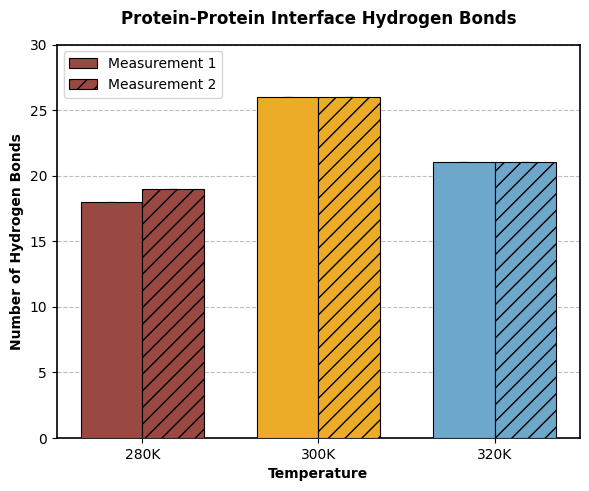

The matplotlib source for this figure:
import matplotlib.pyplot as plt
import numpy as np

# 设置字体和样式
plt.style.use('default')  # 使用默认样式确保白色背景
plt.rcParams['font.family'] = 'Arial'
plt.rcParams['font.size'] = 10
plt.rcParams['axes.linewidth'] = 1.2

# 数据准备
temperatures = ['280K', '300K', '320K']
colors = ['#9A4942', '#ECAC27', '#6DA7CA']
data = {
    'Group1': [18, 26, 21],
    'Group2': [19, 26, 21]
}

# 创建图形（强制白色背景）
fig, ax = plt.subplots(figsize=(6, 5), dpi=300, facecolor='white')
fig.patch.set_facecolor('white')

# 设置柱状图位置和宽度
x = np.arange(len(temperatures))
width = 0.35

# 绘制柱状图
rects1 = ax.bar(x - width/2, data['Group1'], width, 
                color=colors, edgecolor='black', linewidth=0.8, 
                label='Measurement 1', zorder=3)
rects2 = ax.bar(x + width/2, data['Group2'], width, 
                color=colors, edgecolor='black', linewidth=0.8, 
                hatch='//', label='Measurement 2', zorder=3)

# 添加误差条
ax.errorbar(x - width/2, data['Group1'], yerr=0, fmt='none', 
            ecolor='black', capsize=3, capthick=0.8, elinewidth=0.8)
ax.errorbar(x + width/2, data['Group2'], yerr=0, fmt='none', 
            ecolor='black', capsize=3, capthick=0.8, elinewidth=0.8)

# 添加轴标签和标题
ax.set_ylabel('Number of Hydrogen Bonds', fontweight='bold')
ax.set_xlabel('Temperature', fontweight='bold')
ax.set_title('Protein-Protein Interface Hydrogen Bonds', 
             fontweight='bold', pad=15)

# 设置x轴刻度
ax.set_xticks(x)
ax.set_xticklabels(temperatures)

# 设置y轴范围
ax.set_ylim(0, 30)
ax.set_yticks(np.arange(0, 31, 5))

# 添加图例
ax.legend(frameon=True, loc='upper left', facecolor='white')

# 添加灰色虚线网格 (修改处)
ax.grid(axis='y', linestyle='--', color='#808080', alpha=0.5, zorder=0)

# 设置背景色 (明确设置)
ax.set_facecolor('white')

# 调整布局
plt.tight_layout()

# 保存图像
plt.savefig('hydrogen_bonds.png', bbox_inches='tight', dpi=300, facecolor='white')
plt.savefig('hydrogen_bonds.pdf', bbox_inches='tight', facecolor='white')

plt.show()